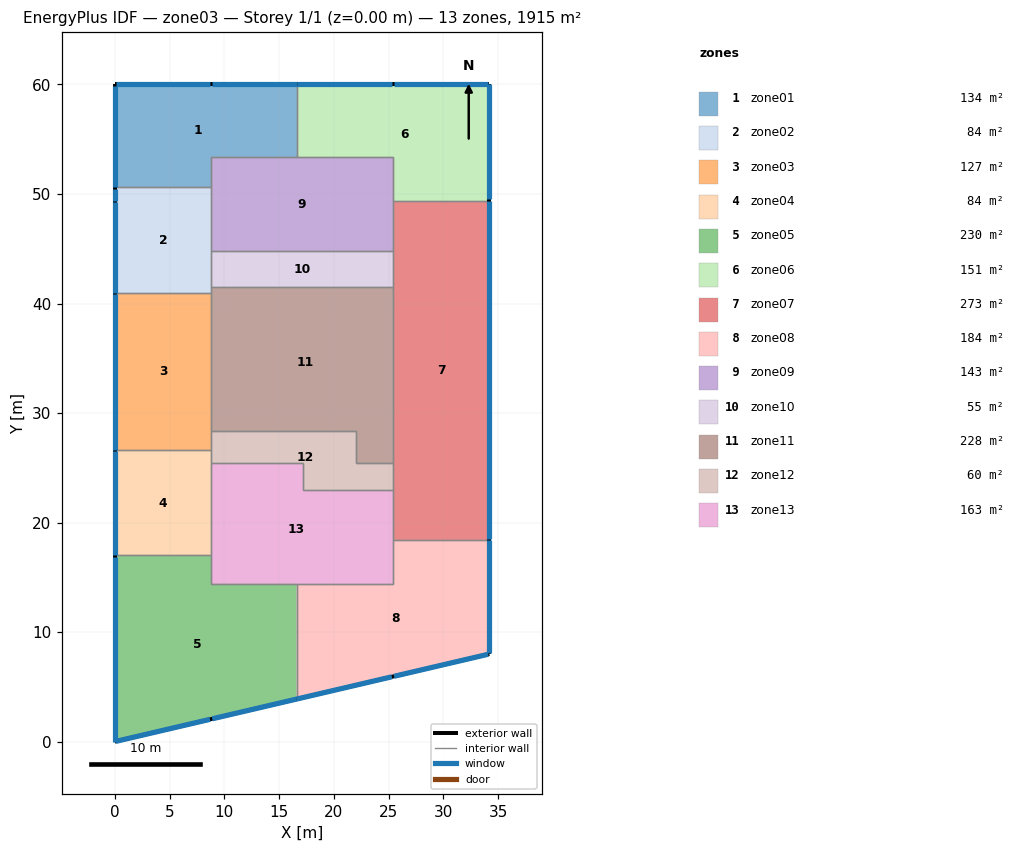
=== STOREY PLAN SPEC (per zone: floor XY polygon, exterior-wall plan segments, windows/doors) ===
zone 1: zone01  (134.2 m²)
  floor: (16.60, 60.00) (16.60, 53.40) (8.80, 53.40) (8.80, 50.60) (0.00, 50.60) (0.00, 60.00)
  exterior wall: (0.00, 60.00) – (0.00, 50.60)  [9.4 m]
    window: (0.00, 59.90) – (0.00, 50.60)  [27.9 m²]
  exterior wall: (16.60, 60.00) – (0.00, 60.00)  [16.6 m]
    window: (16.60, 60.00) – (8.90, 60.00)  [23.1 m²]
    window: (8.70, 60.00) – (0.10, 60.00)  [25.8 m²]
  interior walls: 4
zone 2: zone02  (84.5 m²)
  floor: (8.80, 50.60) (8.80, 41.00) (0.00, 41.00) (0.00, 50.60)
  exterior wall: (0.00, 50.60) – (0.00, 41.00)  [9.6 m]
    window: (0.00, 49.30) – (0.00, 41.00)  [24.9 m²]
    window: (0.00, 50.50) – (0.00, 49.40)  [3.3 m²]
  interior walls: 5
zone 3: zone03  (126.7 m²)
  floor: (8.80, 41.00) (8.80, 26.60) (0.00, 26.60) (0.00, 41.00)
  exterior wall: (0.00, 41.00) – (0.00, 26.60)  [14.4 m]
    window: (0.00, 40.90) – (0.00, 26.60)  [42.9 m²]
  interior walls: 4
zone 4: zone04  (84.5 m²)
  floor: (8.80, 26.60) (8.80, 17.00) (0.00, 17.00) (0.00, 26.60)
  exterior wall: (0.00, 26.60) – (0.00, 17.00)  [9.6 m]
    window: (0.00, 26.50) – (0.00, 17.00)  [28.5 m²]
  interior walls: 4
zone 5: zone05  (229.7 m²)
  floor: (16.60, 14.40) (16.60, 3.88) (0.00, 0.00) (0.00, 17.00) (8.80, 17.00) (8.80, 14.40)
  exterior wall: (0.00, 0.00) – (16.60, 3.88)  [17.0 m]
    window: (8.90, 2.08) – (16.60, 3.88)  [23.7 m²]
    window: (0.10, 0.02) – (8.70, 2.04)  [26.5 m²]
  exterior wall: (0.00, 17.00) – (0.00, 0.00)  [17.0 m]
    window: (0.00, 16.90) – (0.00, 0.00)  [50.7 m²]
  interior walls: 4
zone 6: zone06  (151.4 m²)
  floor: (34.20, 60.00) (34.20, 49.40) (25.40, 49.40) (25.40, 53.40) (16.60, 53.40) (16.60, 60.00)
  exterior wall: (34.20, 60.00) – (16.60, 60.00)  [17.6 m]
    window: (34.10, 60.00) – (25.50, 60.00)  [25.8 m²]
    window: (25.30, 60.00) – (16.60, 60.00)  [26.1 m²]
  exterior wall: (34.20, 49.40) – (34.20, 60.00)  [10.6 m]
    window: (34.20, 49.50) – (34.20, 60.00)  [31.5 m²]
  interior walls: 4
zone 7: zone07  (272.8 m²)
  floor: (34.20, 49.40) (34.20, 18.40) (25.40, 18.40) (25.40, 49.40)
  exterior wall: (34.20, 18.40) – (34.20, 49.40)  [31.0 m]
    window: (34.20, 18.50) – (34.20, 49.40)  [92.7 m²]
  interior walls: 7
zone 8: zone08  (184.1 m²)
  floor: (34.20, 18.40) (34.20, 8.00) (16.60, 3.88) (16.60, 14.40) (25.40, 14.40) (25.40, 18.40)
  exterior wall: (34.20, 8.00) – (34.20, 18.40)  [10.4 m]
    window: (34.20, 8.10) – (34.20, 18.40)  [30.9 m²]
  exterior wall: (16.60, 3.88) – (34.20, 8.00)  [18.1 m]
    window: (25.50, 5.96) – (34.10, 7.98)  [26.5 m²]
    window: (16.60, 3.88) – (25.30, 5.92)  [26.8 m²]
  interior walls: 4
zone 9: zone09  (142.8 m²)
  floor: (25.40, 53.40) (25.40, 44.80) (8.80, 44.80) (8.80, 53.40)
  interior walls: 7
zone 10: zone10  (54.8 m²)
  floor: (25.40, 44.80) (25.40, 41.50) (8.80, 41.50) (8.80, 44.80)
  interior walls: 4
zone 11: zone11  (227.5 m²)
  floor: (25.40, 41.50) (25.40, 25.40) (22.05, 25.40) (22.05, 28.40) (8.80, 28.40) (8.80, 41.50)
  interior walls: 7
zone 12: zone12  (59.5 m²)
  floor: (25.40, 25.40) (25.40, 23.00) (17.15, 23.00) (17.15, 25.40) (8.80, 25.40) (8.80, 28.40) (22.05, 28.40) (22.05, 25.40)
  interior walls: 9
zone 13: zone13  (162.8 m²)
  floor: (25.40, 23.00) (25.40, 14.40) (8.80, 14.40) (8.80, 25.40) (17.15, 25.40) (17.15, 23.00)
  interior walls: 9

=== DERIVED (storey summary) ===
Building: zone03
Storey: 1 of 1  (floor level z = 0.00 m)
Storey gross floor area: 1915.2 m²
Zones on this storey: 13
  - zone01: floor 134.2 m²; exterior wall 26.0 m (114.4 m²); 3 window(s) 76.8 m²; WWR 67.1%
  - zone02: floor 84.5 m²; exterior wall 9.6 m (42.2 m²); 2 window(s) 28.2 m²; WWR 66.8%
  - zone03: floor 126.7 m²; exterior wall 14.4 m (63.4 m²); 1 window(s) 42.9 m²; WWR 67.7%
  - zone04: floor 84.5 m²; exterior wall 9.6 m (42.2 m²); 1 window(s) 28.5 m²; WWR 67.5%
  - zone05: floor 229.7 m²; exterior wall 34.0 m (149.8 m²); 3 window(s) 100.9 m²; WWR 67.4%
  - zone06: floor 151.4 m²; exterior wall 28.2 m (124.1 m²); 3 window(s) 83.4 m²; WWR 67.2%
  - zone07: floor 272.8 m²; exterior wall 31.0 m (136.4 m²); 1 window(s) 92.7 m²; WWR 68.0%
  - zone08: floor 184.1 m²; exterior wall 28.5 m (125.3 m²); 3 window(s) 84.2 m²; WWR 67.2%
  - zone09: floor 142.8 m²
  - zone10: floor 54.8 m²
  - zone11: floor 227.5 m²
  - zone12: floor 59.5 m²
  - zone13: floor 162.8 m²
Zone adjacency: (none detected)